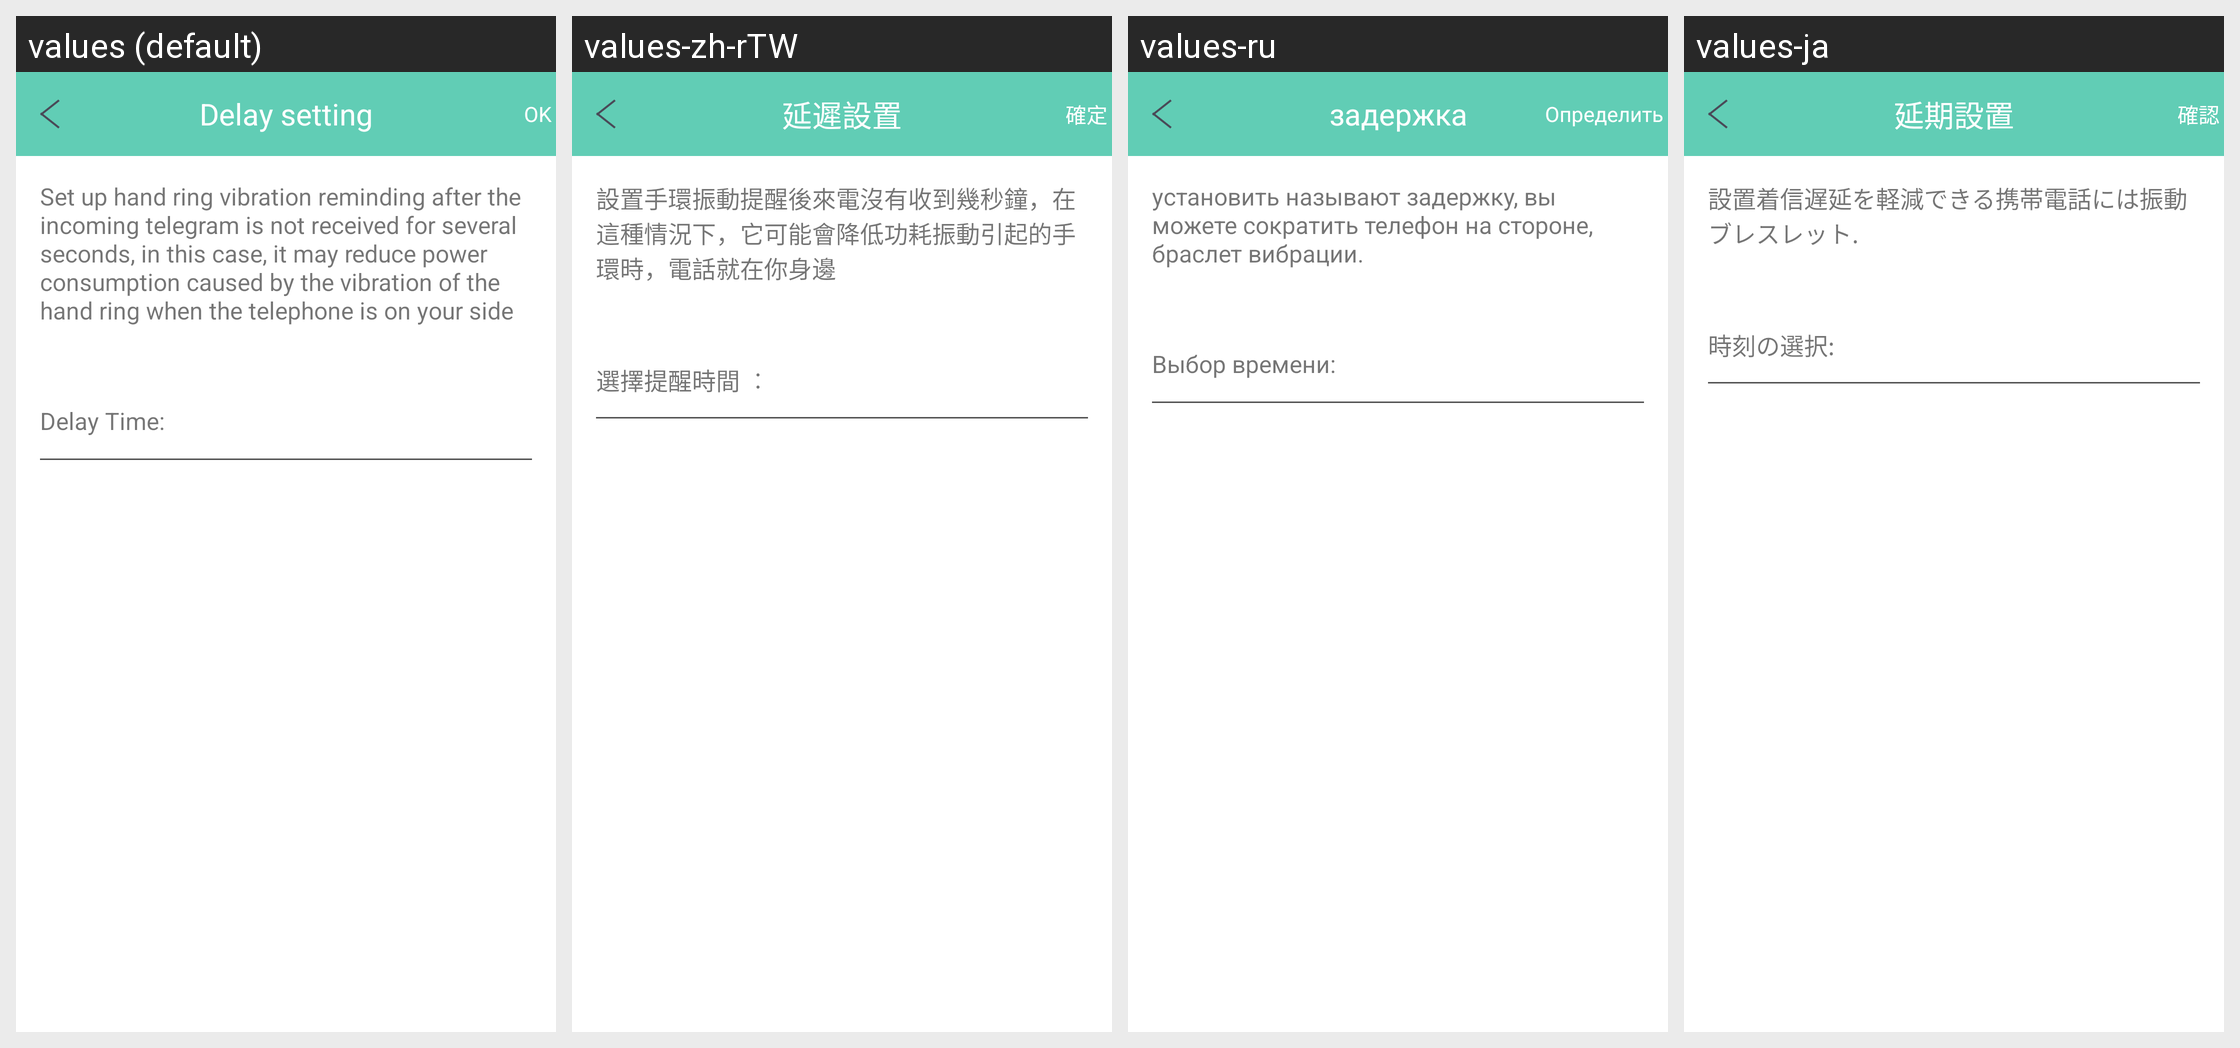

This grid shows one Android layout under several languages. Give, for every string resource on the screen, its name, the default text and each shown locale's text.
Android screen res/layout/delay_setting_layout.xml rendered under 4 locales, left to right: values (default), values-zh-rTW, values-ru, values-ja. Device: Nexus 5 (rendered at 1080×1920; each locale shown at half size, 540×960, under a caption strip naming it); theme AppTheme.
Other locales in the repository, not shown: values-de, values-es, values-fr, values-it, values-ko-rKR, values-pl-rPL, values-pt, values-th, values-tr, values-zh-rCN, values-zh-rHK.
Strings drawn on this screen, with the default value and each locale's value (text and hints the layout hard-codes, and strings that could not be matched under every locale, appear in the picture but are not listed):

delay_setting
  values: Delay setting
  values-zh-rTW: 延遲設置
  values-ru: задержка
  values-ja: 延期設置

be_true
  values: OK
  values-zh-rTW: 確定
  values-ru: Определить
  values-ja: 確認

delay_remind_text
  values: Set up hand ring vibration reminding after the incoming telegram is not received for several seconds, in this case, it may reduce power consumption caused by the vibration of the hand ring when the telephone is on your side
  values-zh-rTW: 設置手環振動提醒後來電沒有收到幾秒鐘，在這種情況下，它可能會降低功耗振動引起的手環時，電話就在你身邊
  values-ru: установить называют задержку, вы можете сократить телефон на стороне, браслет вибрации.
  values-ja: 設置着信遅延を軽減できる携帯電話には振動ブレスレット.

choose_the_remind_time
  values: Delay Time:
  values-zh-rTW: 選擇提醒時間 ︰
  values-ru: Выбор времени:
  values-ja: 時刻の選択:
